31-way image classification set "dataset" from GitHub (fucnim17/yolo26-beverage-crate-classification); label vocabulary: allgäuer bügel 20x0.50l, bayr. brauhaus 20x0.50l, becks bier 20x0.50l, bitburger 24x0.33l, brinkhoffs 20x0.50l, budweiser 20x0.50l, coca cola 20x0.50l, coca cola pet 12x1.00l, diebels 24x0.33l, gerolsteiner 24x0.25l, gerolsteiner pet 12x1.00l, hansa 20x0.50l, haus cramer offen 24x0.33l, jever 24x0.33l, kromb. radler 24x0.33l, könig pils stub 20x0.33l, nürburg quelle pet cycle 12x1.00l, oscar maxxum 20x0.50l, paulaner spezi 20x0.50l, paulaner teilbar 20x0.50l, radeberger 24x0.33l, reissdorf 24x0.33l, reissdorf dsp 24x0.33l, rheinfels pet 12x1.00l, salvus pet cycle 12x1.00l, staatl. fachingen 12x0.75l, stauder 20x0.50l, stauder dsp 20x0.50l, traugott alt 20x0.50l, vita malz 24x0.33l, wicküler 20x0.50l.

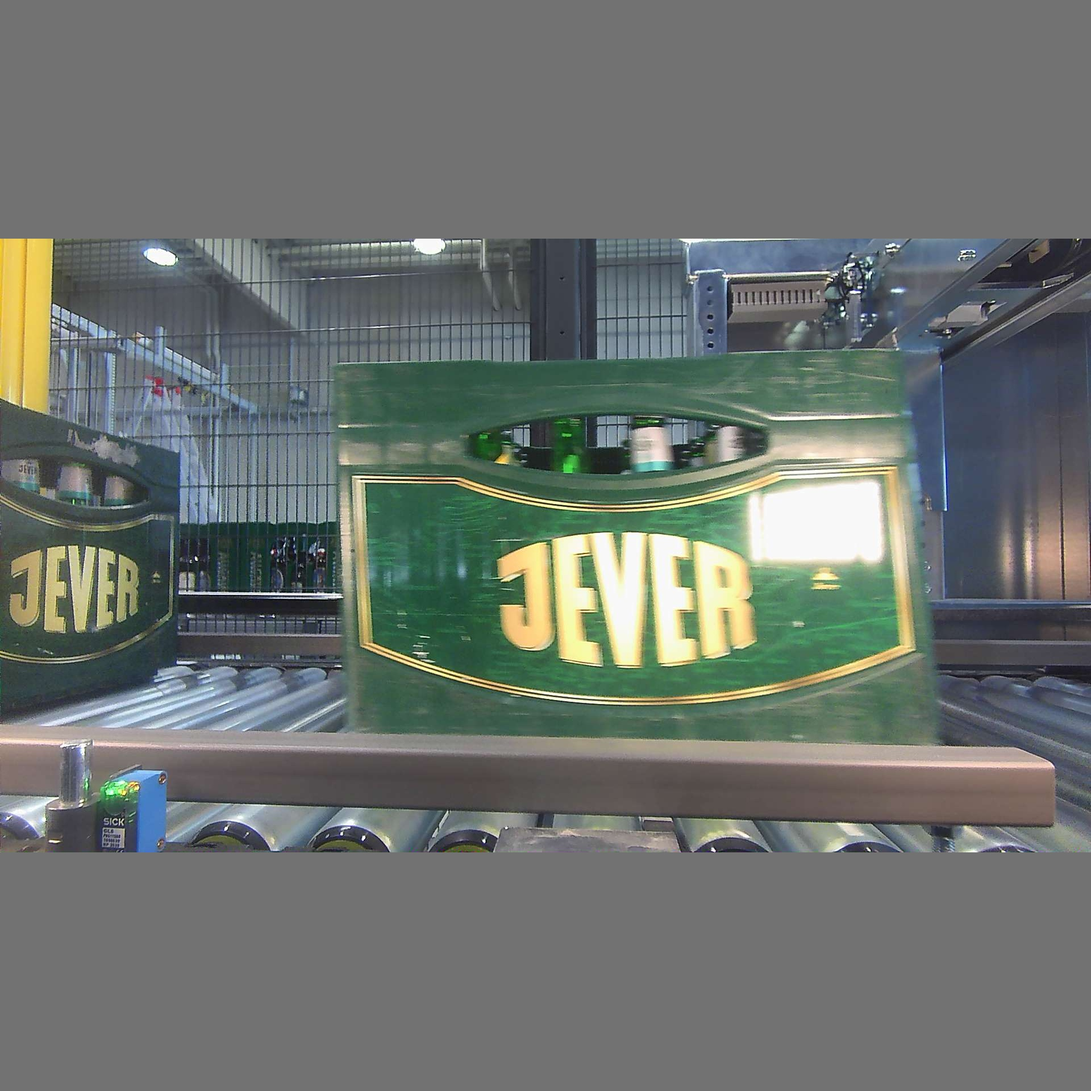
Label: jever 24x0.33l

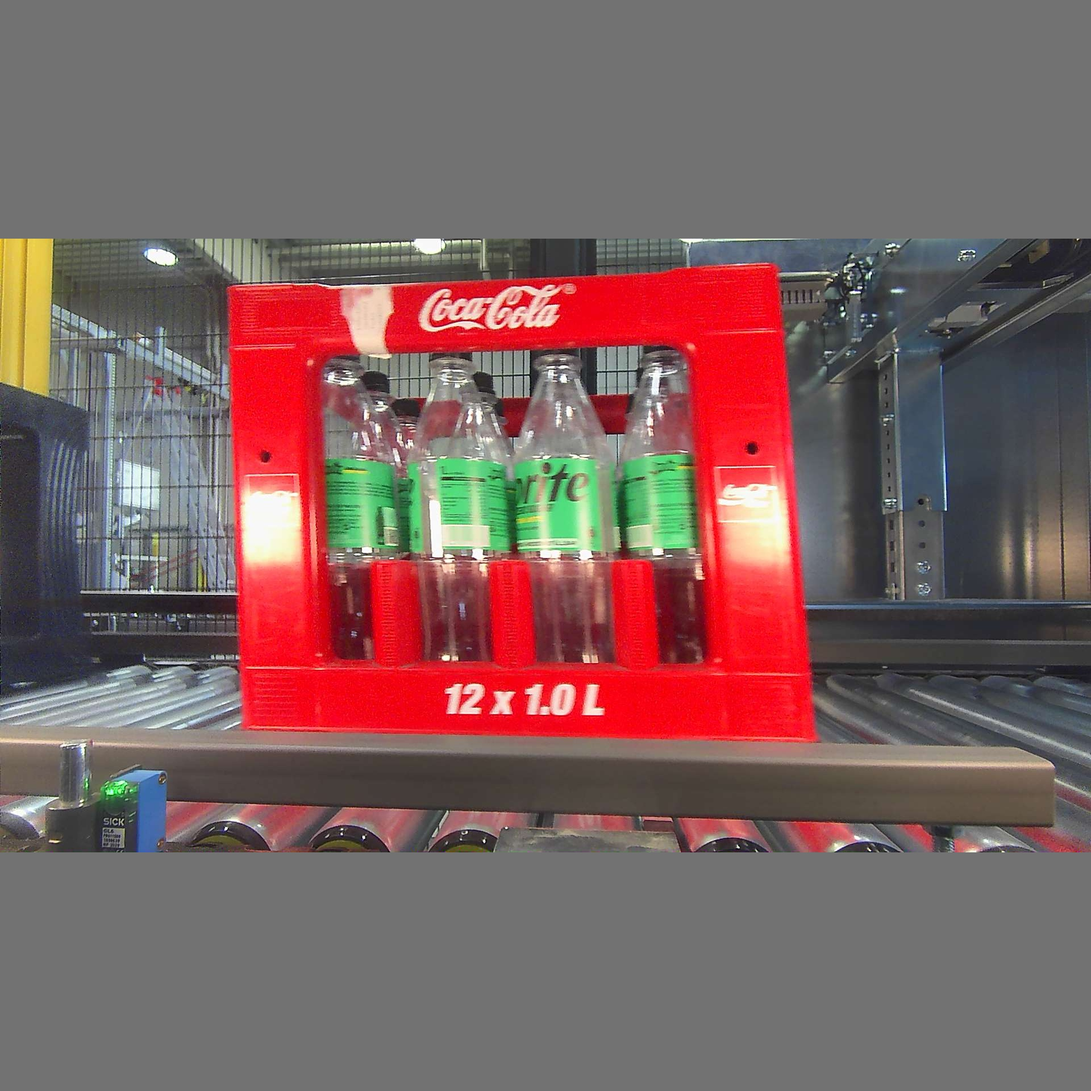
Label: coca cola pet 12x1.00l

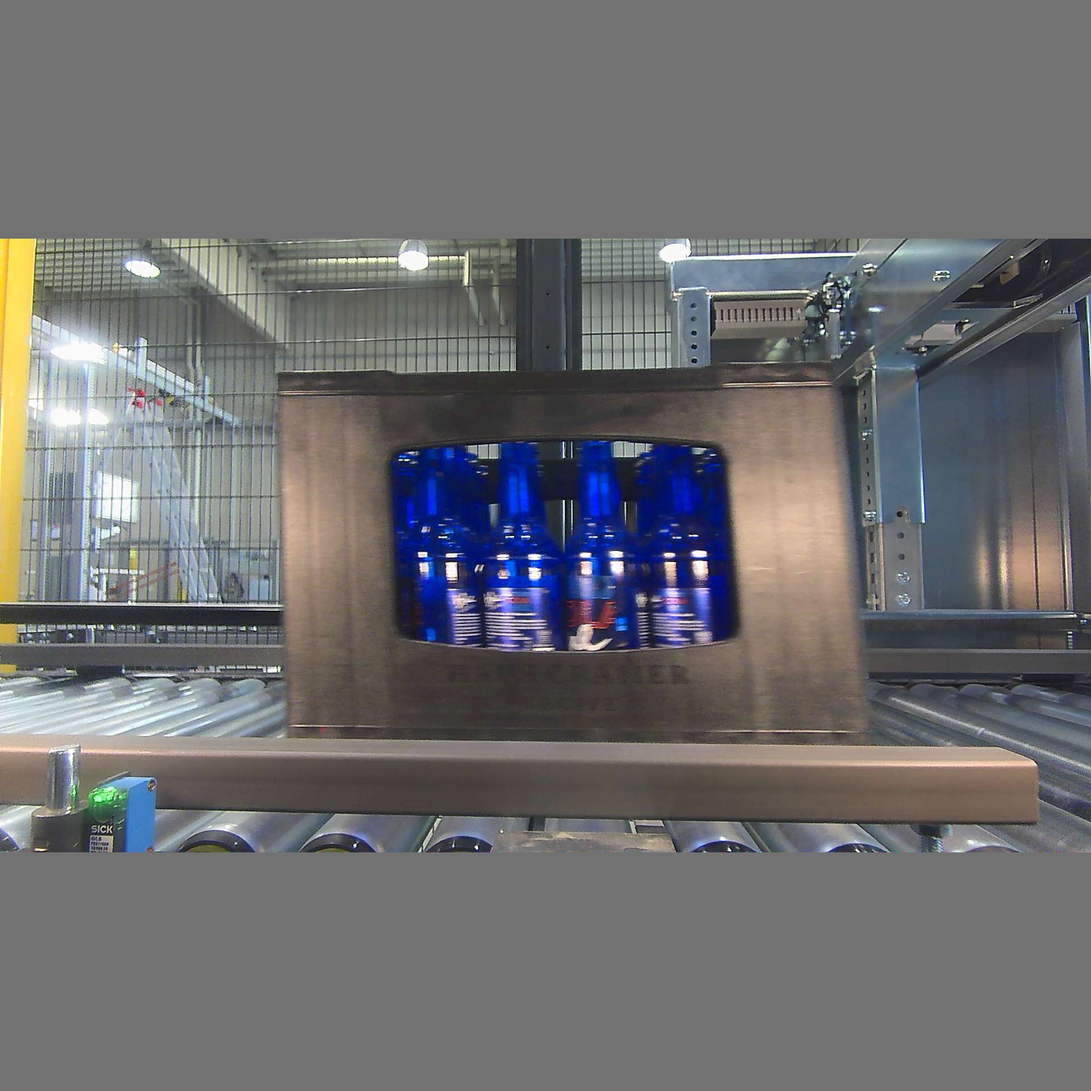
Label: haus cramer offen 24x0.33l

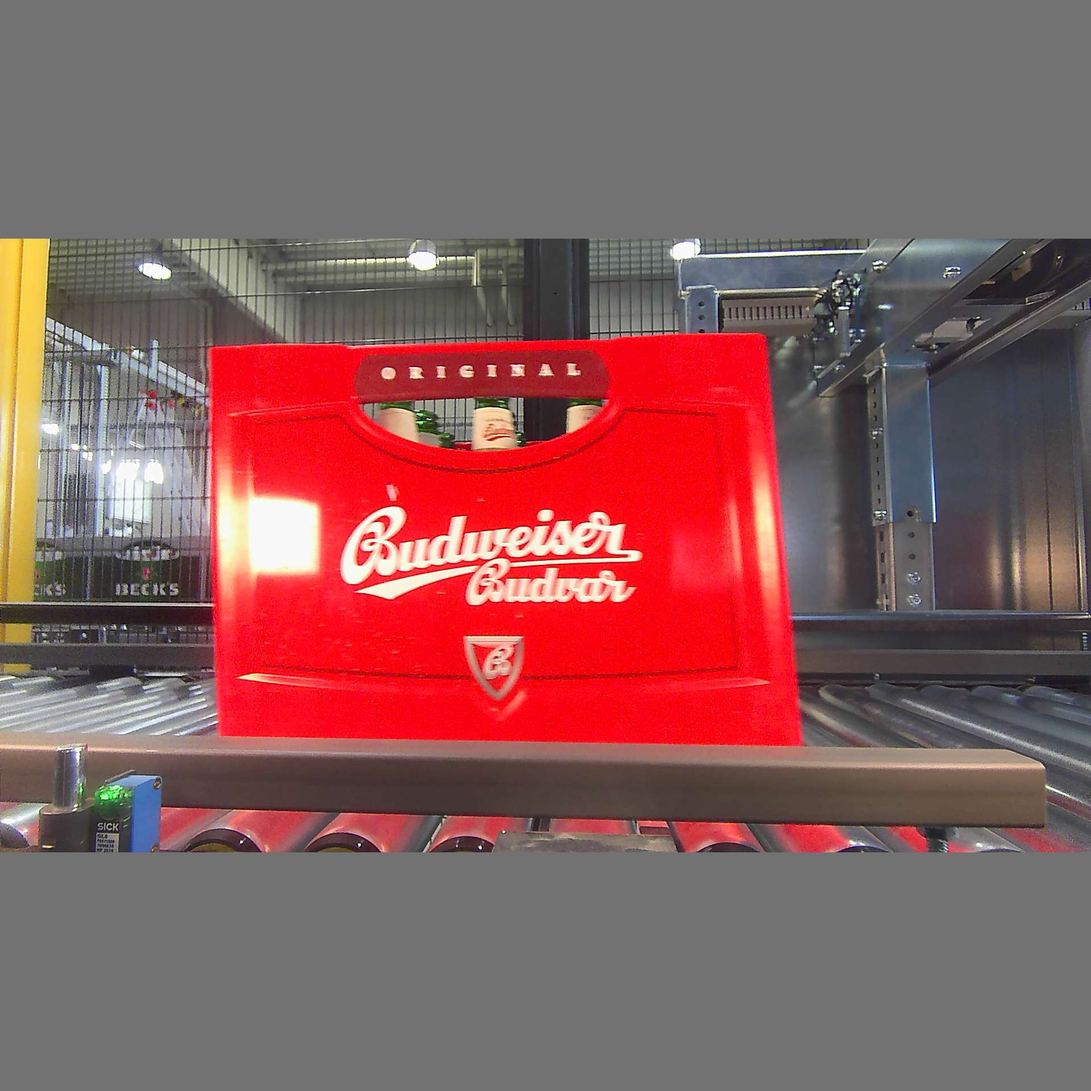
Label: budweiser 20x0.50l

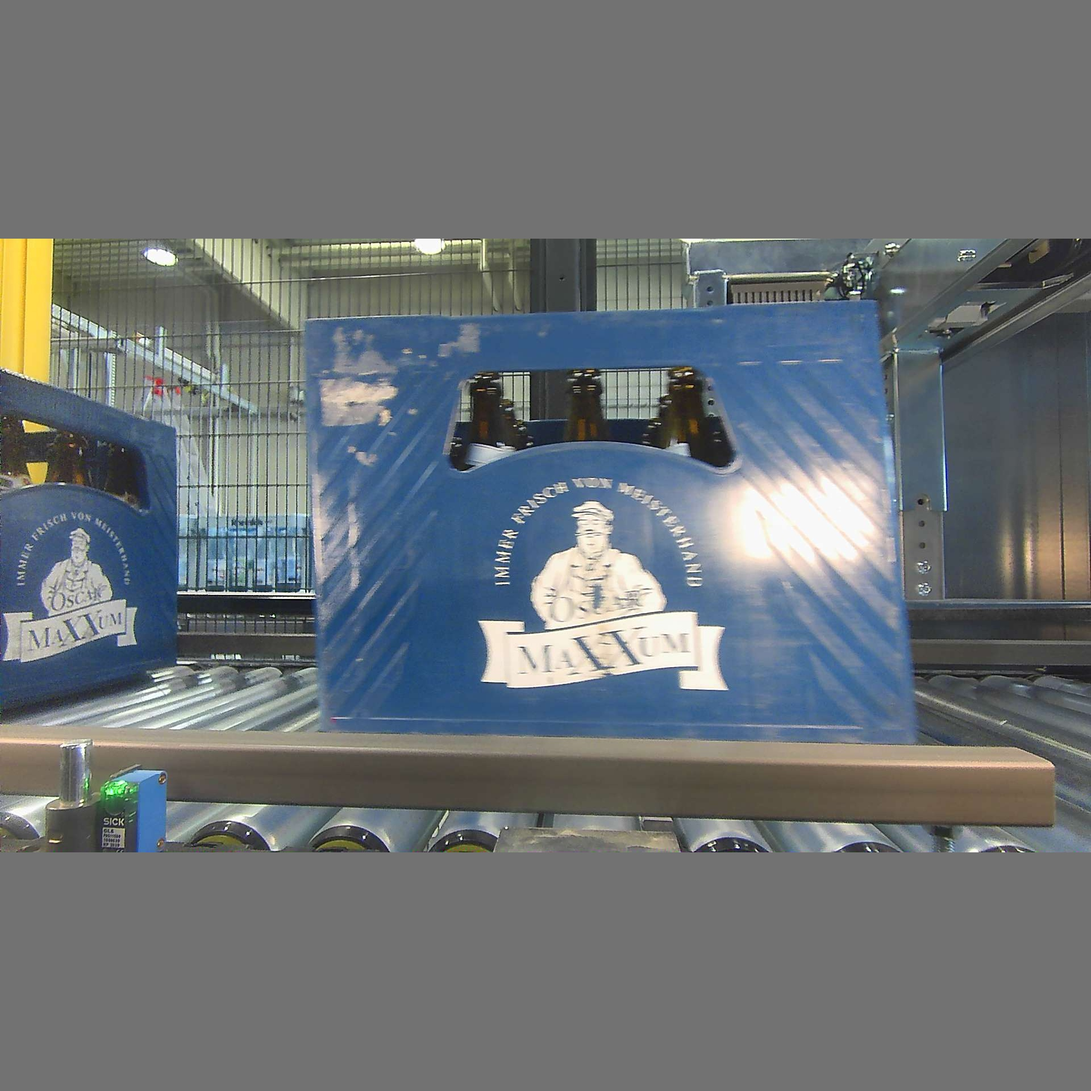
Label: oscar maxxum 20x0.50l

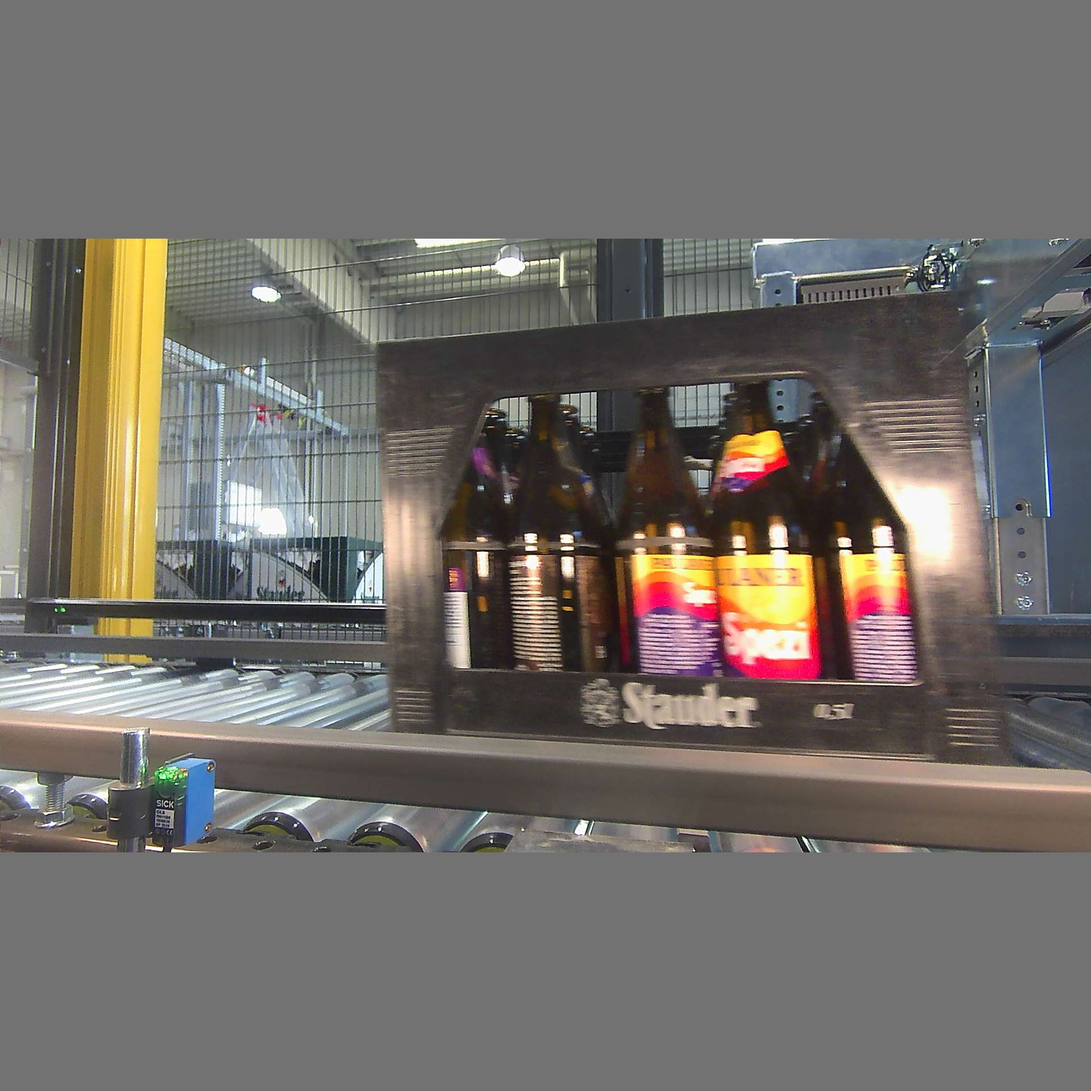
Label: stauder dsp 20x0.50l
